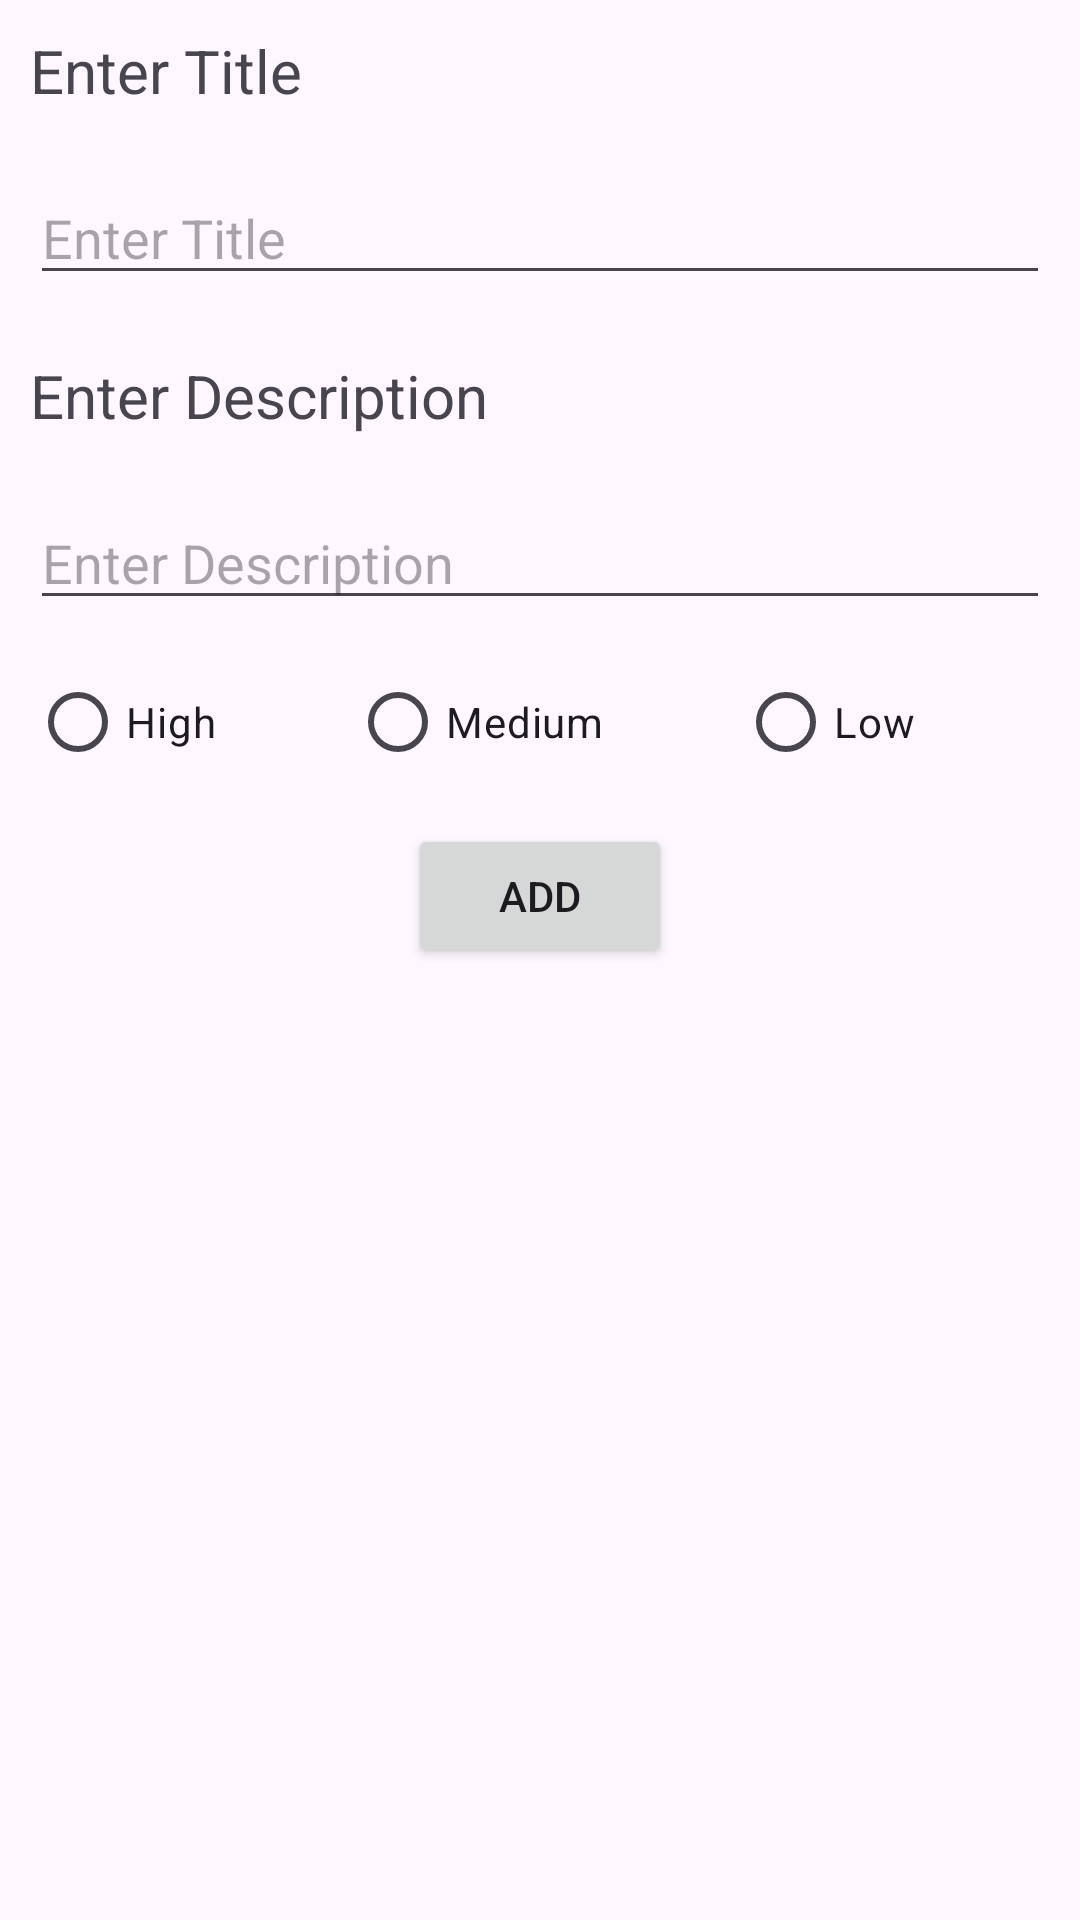

Reconstruct the res/layout file that produces this screen, plus the resources it refers to.
<!-- AndroidManifest.xml: application theme Theme.RecyclerViewRoomdatabase -->
<!-- res/layout/custom_dialog.xml -->
<?xml version="1.0" encoding="utf-8"?>
<LinearLayout xmlns:android="http://schemas.android.com/apk/res/android"
    android:layout_width="match_parent"
    android:layout_height="match_parent"
    android:orientation="vertical">
    <TextView
        android:layout_width="wrap_content"
        android:layout_height="wrap_content"
        android:layout_margin="@dimen/dp_10"
        android:textSize="@dimen/sp_20"
        android:text="@string/enter_title"/>
    <EditText
        android:layout_width="match_parent"
        android:layout_height="wrap_content"
        android:hint="@string/enter_title"
        android:inputType="text"
        android:layout_margin="@dimen/dp_10"
        android:id="@+id/etTitle"/>
    <TextView
        android:layout_width="wrap_content"
        android:layout_height="wrap_content"
        android:layout_margin="@dimen/dp_10"
        android:text="@string/enter_description"
        android:textSize="@dimen/sp_20"/>
    <EditText
        android:layout_width="match_parent"
        android:layout_height="wrap_content"
        android:layout_margin="@dimen/dp_10"
        android:inputType="textLongMessage"
        android:hint="@string/enter_description"
        android:id="@+id/etDescription"/>
    <RadioGroup
        android:layout_width="match_parent"
        android:layout_height="wrap_content"
        android:orientation="horizontal"
        android:layout_marginStart="@dimen/dp_10"
        android:layout_marginEnd="@dimen/dp_10">
        <RadioButton
            android:layout_width="wrap_content"
            android:layout_height="wrap_content"
            android:text="@string/high"
            android:id="@+id/rbHigh"
            android:layout_weight="1"/>
        <RadioButton
            android:layout_width="wrap_content"
            android:layout_height="wrap_content"
            android:text="@string/medium"
            android:id="@+id/rbMedium"
            android:layout_weight="1"/>
        <RadioButton
            android:layout_width="wrap_content"
            android:layout_height="wrap_content"
            android:text="@string/low"
            android:id="@+id/rbLow"
            android:layout_weight="1"/>
    </RadioGroup>
    <Button
        android:layout_width="wrap_content"
        android:layout_height="wrap_content"
        android:id="@+id/btnAdd"
        android:layout_marginTop="@dimen/dp_10"
        android:text="@string/add"
        android:layout_gravity="center"/>
</LinearLayout>
<!-- resources referenced by this layout -->
<resources>
  <dimen name="dp_10">10dp</dimen>
  <dimen name="sp_20">20sp</dimen>
  <string name="add">Add</string>
  <string name="enter_description">Enter Description</string>
  <string name="enter_title">Enter Title</string>
  <string name="high">High</string>
  <string name="low">Low</string>
  <string name="medium">Medium</string>
  <style name="Theme.RecyclerViewRoomdatabase" parent="Base.Theme.RecyclerViewRoomdatabase" />
  <style name="Base.Theme.RecyclerViewRoomdatabase" parent="Theme.Material3.DayNight.NoActionBar">
          
          
      </style>
</resources>
